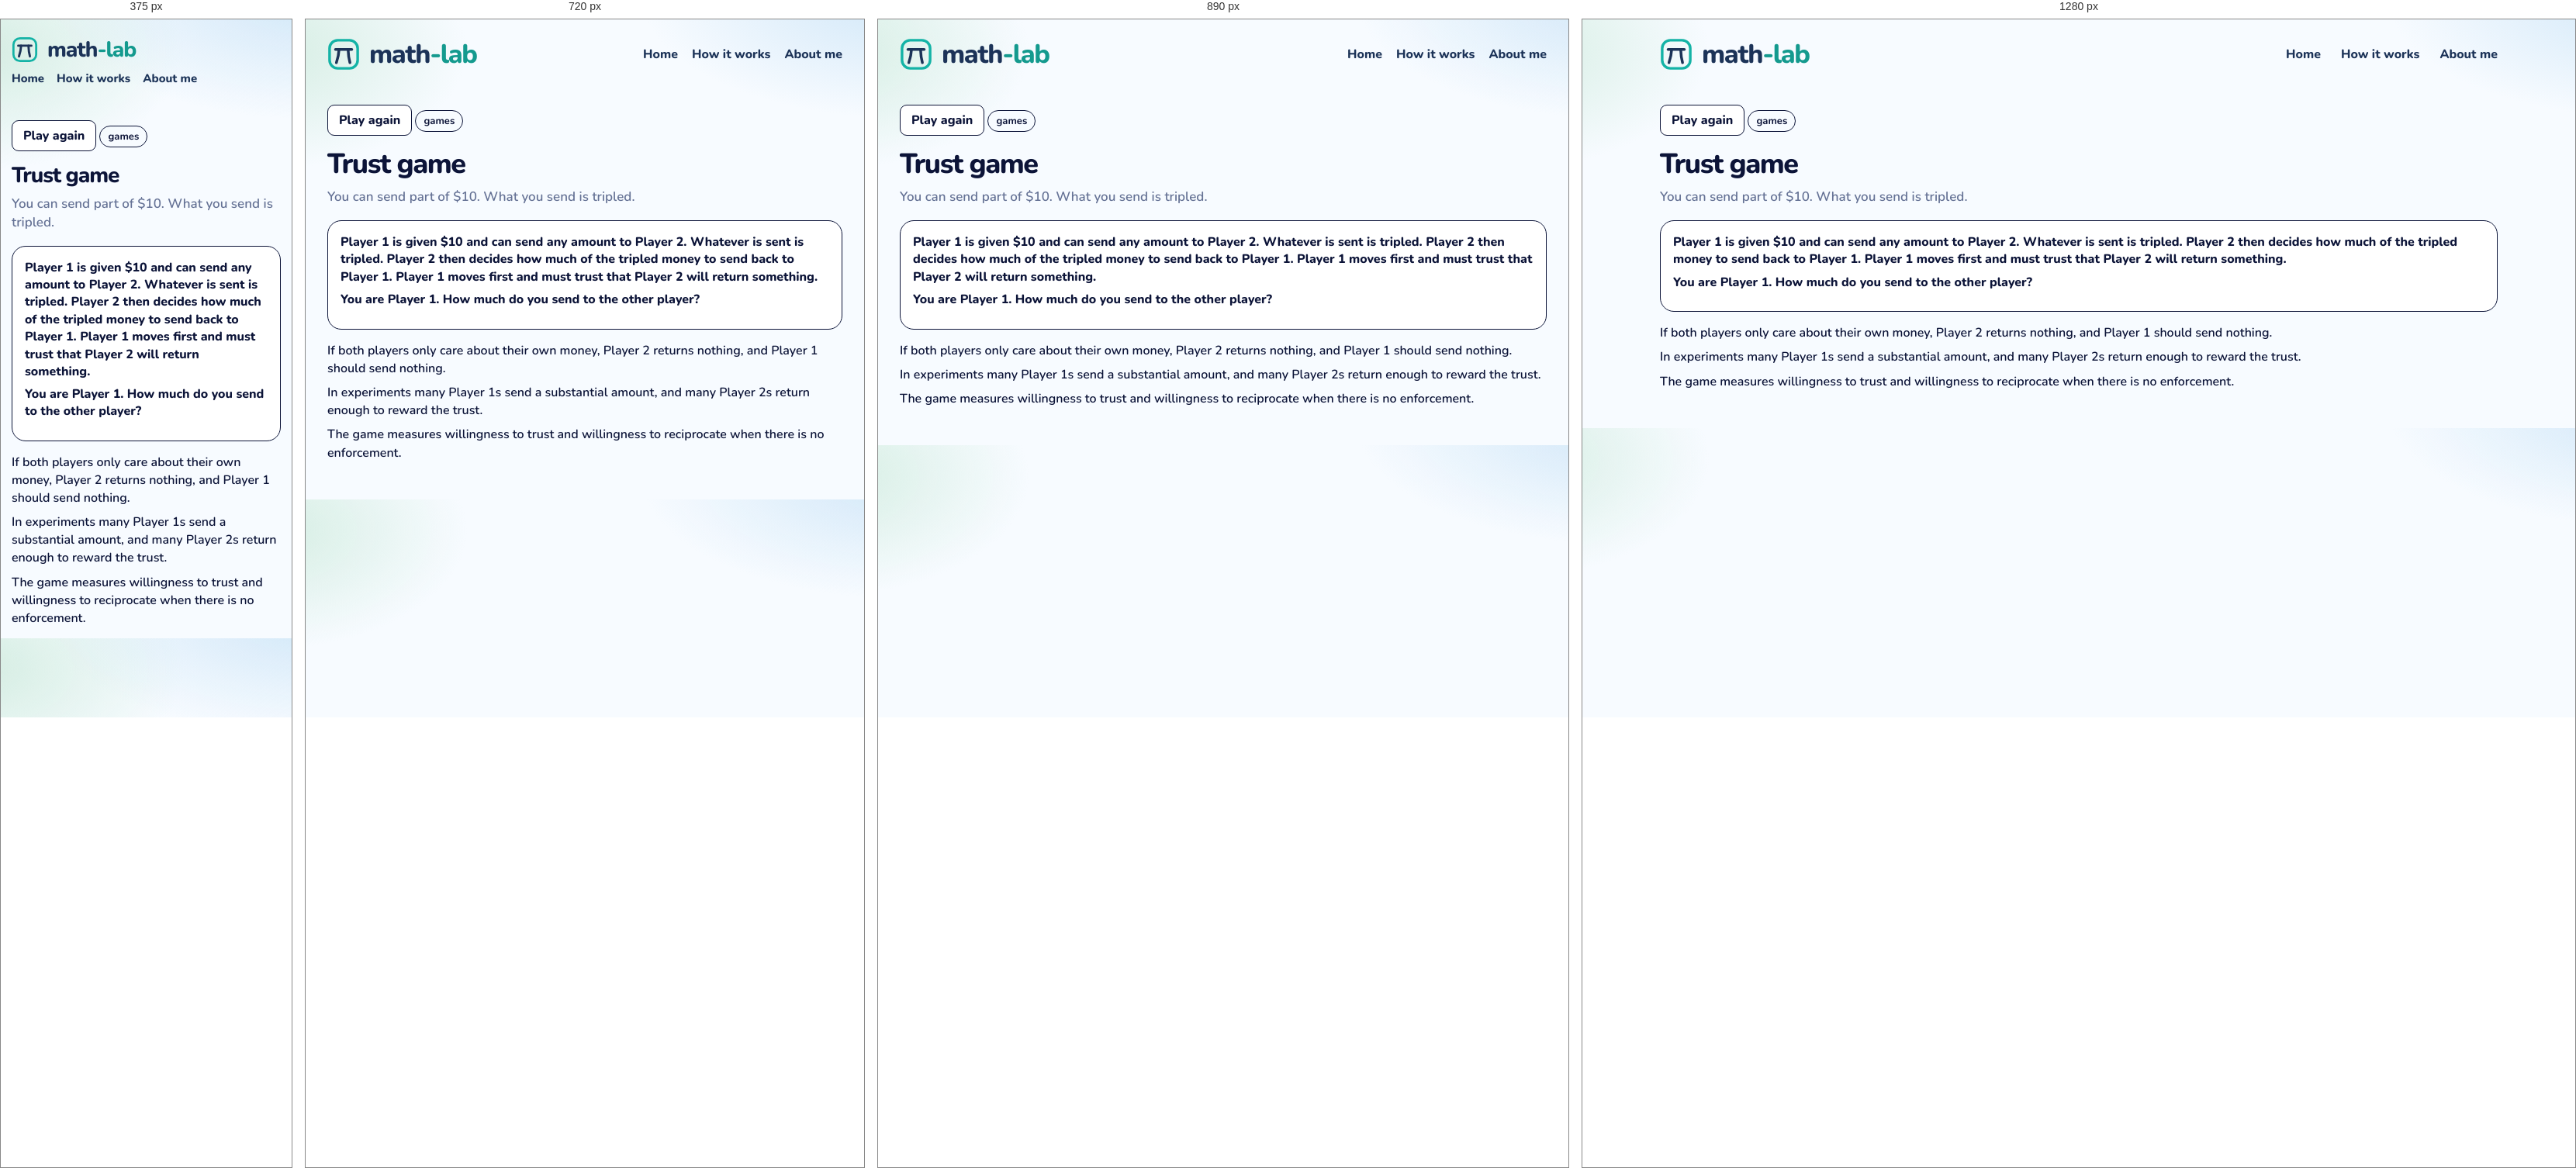
Rendered at 375 px, 720 px, 890 px and 1280 px, left to right.

<!-- file: trust.html -->
<!DOCTYPE html>
<html lang="en">
<head>
  <meta charset="utf-8" />
  <meta name="viewport" content="width=device-width, initial-scale=1" />
  <title>Trust game · math-lab</title>
  <link rel="icon" href="images/mark.svg" />
  <link rel="stylesheet" href="css/gym.css" />
  <link rel="stylesheet" href="css/lesson.css" />
</head>
<body>
  <div class="wrap">
    <header class="top">
      <a class="brand" href="index.html">
        <img class="brand-mark" src="images/mark.svg" alt="">
        <span class="word">
          <span class="word-name">math<span class="brand-tail">-lab</span></span>
        </span>
      </a>
      <nav class="nav" aria-label="Site">
        <a href="index.html">Home</a>
        <a href="how-it-works.html">How it works</a>
        <a href="about.html">About me</a>
      </nav>
    </header>
    <article class="lesson" data-ask="Trust game">
      <button type="button" class="btn ghost play-again" id="again">Play again</button>
      <p class="kicker">games</p>
      <h1>Trust game</h1>
      <p class="lead">You can send part of $10. What you send is tripled.</p>
      <section class="stage playboard" id="board">
        <p class="ice-intro">Player 1 is given $10 and can send any amount to Player 2. Whatever is sent is tripled. Player 2 then decides how much of the tripled money to send back to Player 1. Player 1 moves first and must trust that Player 2 will return something.</p>
        <p class="ask-line">You are Player 1. How much do you send to the other player?</p>
      </section>
      <div class="notes">
        <p>If both players only care about their own money, Player 2 returns nothing, and Player 1 should send nothing.</p>
        <p>In experiments many Player 1s send a substantial amount, and many Player 2s return enough to reward the trust.</p>
        <p>The game measures willingness to trust and willingness to reciprocate when there is no enforcement.</p>
      </div>
    </article>
  <script src="js/shelf.js"></script>
  <script src="js/trust.js"></script>
  </div>
  <script src="js/seen.js"></script>
  <script src="js/beats.js"></script>
</body>
</html>


/* @media block from gym.css */
@media (max-width: 980px) {
  .grid { grid-template-columns: repeat(2, 1fr); }
  .top { flex-wrap: wrap; }
  .nav { flex-wrap: wrap; gap: 12px 18px; }
}

/* @media block from gym.css */
@media (max-width: 640px) {
  body { padding: 14px; }
  .brand { font-size: 28px; }
  .brand .brand-mark { width: 34px; height: 34px; }
  .nav { width: 100%; gap: 16px; font-size: 15px; }
  .page h1 { font-size: 30px; }
  .finder { flex-wrap: wrap; }
  .search, .tags { flex: 1 1 100%; }
  .grid { grid-template-columns: 1fr; }
  .catalog-bar { flex-wrap: wrap; align-items: stretch; }
  .progress { justify-content: flex-start; flex-wrap: wrap; }
  .progress-bar { width: 120px; }
  .shelf-head { flex-direction: column; gap: 4px; }
  .shelf h2 { font-size: 22px; }
  .status button { font-size: 13px; padding: 9px 4px; gap: 5px; }
}

/* @media block from gym.css */
@media (max-width: 980px) {
  html.is-compact .shelf .grid { grid-template-columns: repeat(4, minmax(0, 1fr)); }
}

/* @media block from gym.css */
@media (max-width: 640px) {
  html.is-compact .shelf .grid { grid-template-columns: repeat(2, minmax(0, 1fr)); }
  .card-pop { width: min(280px, calc(100vw - 24px)); }
}

/* @media block from lesson.css */
@media (max-width: 640px) {
  .top { flex-wrap: wrap; row-gap: 10px; }
  .home-link { margin-left: auto; }
  .lesson h1 { font-size: 28px; }
  .door { width: 104px; height: 168px; }
  .door .face { font-size: 24px; }
  .door-grid { grid-template-columns: repeat(5, minmax(0, 1fr)); }
  .bar-row, .ward { grid-template-columns: 1fr; }
  .choice-dock { flex-direction: column; }
  .crowd { grid-template-columns: repeat(16, minmax(0, 1fr)); }
  .digit-bars .bar-row { grid-template-columns: 24px 1fr 52px; }
  .sheet { grid-template-columns: 72px 1fr; }
}

/* @media block from lesson.css */
@media (max-width: 640px) {
  .act-pair, .act-pair.is-three, .nash-floor, .zones, .zones.is-three { grid-template-columns: 1fr; }
  .nash { grid-template-columns: 72px 1fr 1fr; }
  .days { grid-template-columns: repeat(3, minmax(0, 1fr)); }
  .actor > img, .hunt .actor > img { height: 72px; }
  .lane { height: 190px; }
  .racer { height: 72px; }
}

/* @media block from lesson.css */
@media (max-width: 640px) {
  .machines { grid-template-columns: 1fr; }
  .cand { width: 56px; min-height: 78px; }
  .cand img { height: 44px; }
  .offers, .trio, .notes.read, .chance-chart { grid-template-columns: 1fr; }
  .slip, .folk .one { width: 72px; }
  .bayes-pies { grid-template-columns: 1fr; }
  .bayes-board { grid-template-columns: 72px 1fr 1fr; }
  .braess-beat { grid-template-columns: 28px minmax(0, 1fr); padding: 10px; }
  .braess-beat .n { width: 28px; height: 28px; font-size: 13px; }
  .braess-hub { font-size: 12px; }
  .braess-map { grid-template-columns: 40px minmax(0, 1fr) 14px minmax(0, 1fr) 40px; }
  .braess-meter { display: grid; grid-template-columns: minmax(0, 1fr) auto; }
  .braess-meter > span { grid-column: 1 / -1; width: auto; }
  .braess-meter .track { min-width: 0; }
  .road-scene { height: 220px; }
  .town { width: 36px; font-size: 13px; }
  .driver { height: 20px; }
  .lab b { font-size: 12px; }
  .lab.ul, .lab.ll { left: 32%; }
  .lab.ur, .lab.lr { left: 66%; }
  .lab.cut { left: 68%; top: 50%; }
  .braess-play .caption { min-height: 4.4em; }
  .ship-yard { grid-template-columns: 1fr; }
}

/* @media block from lesson.css */
@media (max-width: 640px) {
  .lesson.is-beat h1 { font-size: 24px; }
  .beat-card { flex-direction: column; align-items: stretch; }
  .beat-card .btn { align-self: flex-end; }
}

/* @media block from lesson.css */
@media (min-width: 800px) {
  .ice-claims { grid-template-columns: 1fr 1fr 1fr; }
  .ice-claims.cols-2 { grid-template-columns: 1fr 1fr; }
}

/* @media block from lesson.css */
@media (max-width: 640px) {
  .week-day { min-height: 64px; font-size: 14px; border-radius: 10px; }
  .week-ropes, .week-row { gap: 6px; }
  .logic-caption { font-size: 16px; }
  .pick-pair, .urn-row, .compare, .sunk-split { grid-template-columns: 1fr; }
  .wager { grid-template-columns: 72px 1fr 1fr; }
  .box-row, .cover-scene { flex-direction: column; align-items: center; }
}

/* @media block from lesson.css */
@media (max-width: 640px) {
  .pick-pair, .urn-row, .compare, .sunk-split { grid-template-columns: 1fr; }
  .wager { grid-template-columns: 72px 1fr 1fr; }
  .box-row, .cover-scene { flex-direction: column; align-items: center; }
}

/* @media block from lesson.css */
@media (max-width: 640px) {
  .deal-who > svg { height: 74px; }
  .disc { width: 18px; height: 18px; }
  .coin-stack, .coin-stack.is-wide { width: 112px; }
  .tri-piles { grid-template-columns: repeat(3, 40px); }
  .tri-piles .coin-stack { width: 40px; max-width: 40px; }
}

/* @media block from lesson.css */
@media (max-width: 640px) {
  .pasture { height: 210px; }
  .pasture-who svg { height: 58px; }
  .pasture-cow { width: 34px; height: 26px; margin-left: -17px; margin-top: -13px; }
  .pasture-stats { grid-template-columns: 1fr 1fr; }
  .pasture-stat b { font-size: 16px; }
  .gate-scene { height: 250px; }
  .gate-art { width: 124px; height: 116px; }
  .gate-row { gap: 4px; }
  .gate-person { width: 72px; }
  .gate-person svg { height: 64px; }
  .gate-person.is-go { transform: translateY(-64px); }
  .net-car { width: 30px; height: 18px; margin-left: -15px; margin-top: -9px; }
  .net-lab { font-size: 11px; padding: 0 4px; }
  .pd-room { min-height: 180px; }
  .game-person svg { height: 72px; }
  .game-row .who { min-width: 100%; }
  .chk-scene { height: 240px; }
  .chk-you { top: 140px; }
  .chk-car { width: 58px; height: 78px; margin-left: -29px; }
  .hunt-scene, .meet-scene, .eve-scene { height: 280px; }
  .hunt-person, .meet-person, .eve-person { width: 74px; }
  .mix-coin { flex-basis: 72px; }
  .mix-coin svg { width: 64px; height: 64px; }
  .penny-coin { width: 84px; height: 84px; }
  .pd-grid, .reply-grid { grid-template-columns: 0.85fr 1fr 1fr; }
  .pd-label, .reply-label, .pd-chip, .reply-chip { font-size: 11px; }
}

/* @media block from lesson.css */
@media (max-width: 640px) {
  .hunt-scene { height: 300px; }
  .hunt-stag { width: 104px; }
  .hunt-hare { width: 74px; }
  .hunt-person svg { height: 64px; }
}

/* @media block from lesson.css */
@media (max-width: 640px) {
  .talk-scene { height: 300px; }
  .talk-person { width: 88px; }
  .talk-person svg { height: 64px; }
  .talk-bubble { max-width: 180px; font-size: 14px; }
  .simp-track { height: 96px; width: 30px; }
  .simp-col { width: 72px; }
  .simp-pct { font-size: 14px; }
  .simp-merge { left: 0; right: 0; }
  .eco-scene { height: 360px; }
  .eco-region { height: 92px; padding-top: 24px; }
  .eco-region b, .eco-region span { font-size: 11px; }
  .dist-row { grid-template-columns: 1fr 1fr; }
  .dist-scene { min-height: 360px; }
}

/* @media block from lesson.css */
@media (max-width: 640px) {
  .families.is-many .kid { width: 26px; height: 34px; }
  .kid i { font-size: 7px; }
  .day-row span { min-width: 28px; padding: 3px 4px; font-size: 13px; }
  .sb-week { min-width: 0; flex: 1 1 120px; }
  .sb-board .bed { height: 72px; }
}